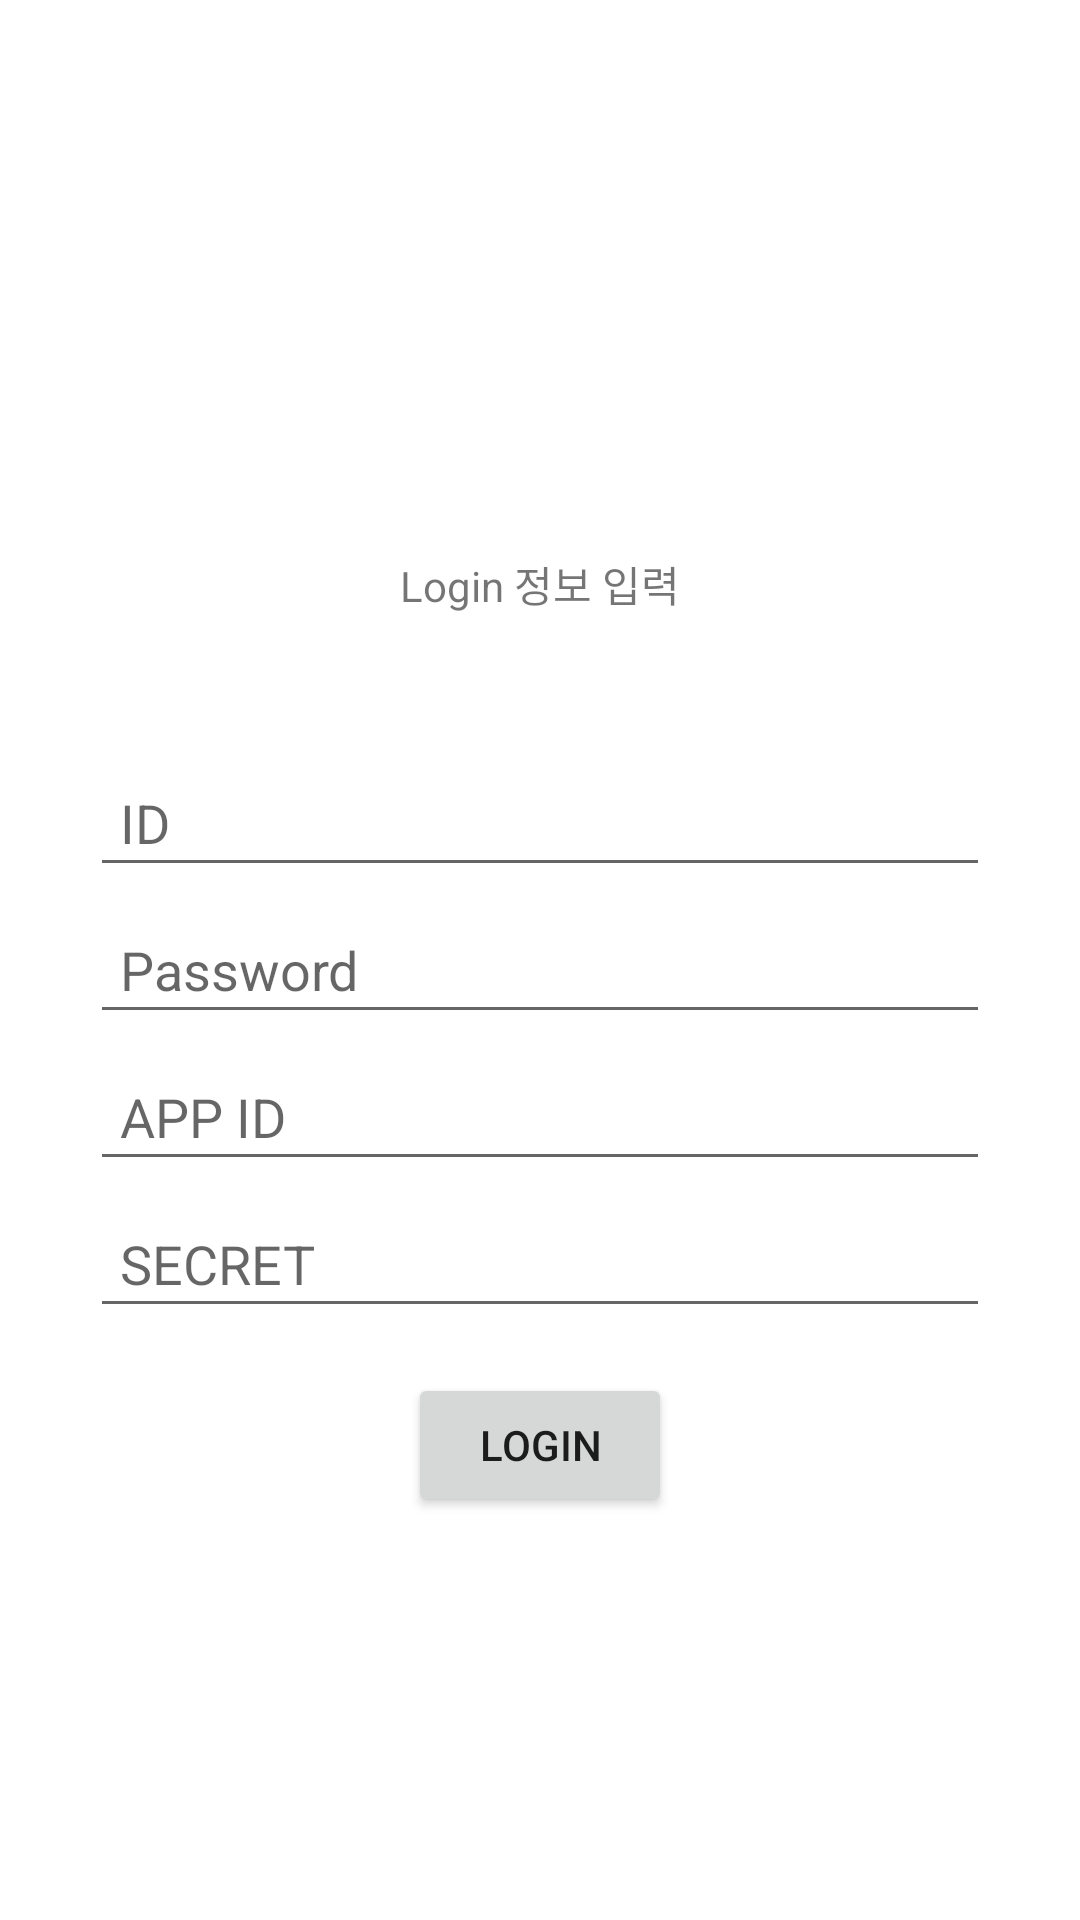

Android layout source for this screen:
<!-- AndroidManifest.xml: application theme Theme.IoTMakerAndroidSDKTest -->
<!-- res/layout/activity_main.xml -->
<?xml version="1.0" encoding="utf-8"?>
<LinearLayout xmlns:android="http://schemas.android.com/apk/res/android"
    android:layout_width="match_parent"
    android:layout_height="match_parent"
    android:layout_marginTop="30dp"
    android:layout_marginLeft="30dp"
    android:layout_marginRight="30dp"
    android:layout_marginBottom="65dp"
    android:padding="30dp"
    android:orientation="vertical"
    android:gravity="center">

    <TextView
        android:layout_width="wrap_content"
        android:layout_height="wrap_content"
        android:layout_marginTop="40dp"
        android:singleLine="true"
        android:padding="10dp"
        android:includeFontPadding="false"
        android:text="Login 정보 입력" />

    <EditText
        android:id="@+id/et_login_id"
        android:layout_width="match_parent"
        android:layout_height="wrap_content"
        android:layout_marginTop="40dp"
        android:singleLine="true"
        android:padding="10dp"
        android:includeFontPadding="false"
        android:textCursorDrawable="@null"
        android:hint="ID" />

    <EditText
        android:id="@+id/et_login_pw"
        android:layout_width="match_parent"
        android:layout_height="wrap_content"
        android:layout_marginTop="8dp"
        android:padding="10dp"
        android:inputType="textPassword"
        android:includeFontPadding="false"
        android:textCursorDrawable="@null"

        android:hint="Password" />

    <EditText
        android:id="@+id/et_app_id"
        android:layout_width="match_parent"
        android:layout_height="wrap_content"
        android:layout_marginTop="8dp"
        android:padding="10dp"
        android:includeFontPadding="false"
        android:textCursorDrawable="@null"

        android:hint="APP ID" />

    <EditText
        android:id="@+id/et_app_secret"
        android:layout_width="match_parent"
        android:layout_height="wrap_content"
        android:layout_marginTop="8dp"
        android:padding="10dp"
        android:includeFontPadding="false"
        android:textCursorDrawable="@null"

        android:hint="SECRET" />

    <Button
        android:id="@+id/iv_login_bt"
        android:layout_width="wrap_content"
        android:layout_height="wrap_content"
        android:layout_marginTop="15dp"
        android:layout_gravity="center_horizontal"
        android:text="@string/login_str"
        />
</LinearLayout>
<!-- resources referenced by this layout -->
<resources>
  <string name="login_str">Login</string>
  <style name="Theme.IoTMakerAndroidSDKTest" parent="Theme.MaterialComponents.DayNight.DarkActionBar">
          
          <item name="colorPrimary">@color/purple_500</item>
          <item name="colorPrimaryVariant">@color/purple_700</item>
          <item name="colorOnPrimary">@color/white</item>
          
          <item name="colorSecondary">@color/teal_200</item>
          <item name="colorSecondaryVariant">@color/teal_700</item>
          <item name="colorOnSecondary">@color/black</item>
          
          <item name="android:statusBarColor" tools:targetApi="l">?attr/colorPrimaryVariant</item>
          
      </style>
  <!-- not gathered from this repository: default colours our renderer supplied (Android Studio template values) -->
  <color name="purple_500">#FF6200EE</color>
  <color name="purple_700">#FF3700B3</color>
  <color name="teal_200">#FF03DAC5</color>
  <color name="teal_700">#FF018786</color>
  <color name="black">#FF000000</color>
  <color name="white">#FFFFFFFF</color>
</resources>
